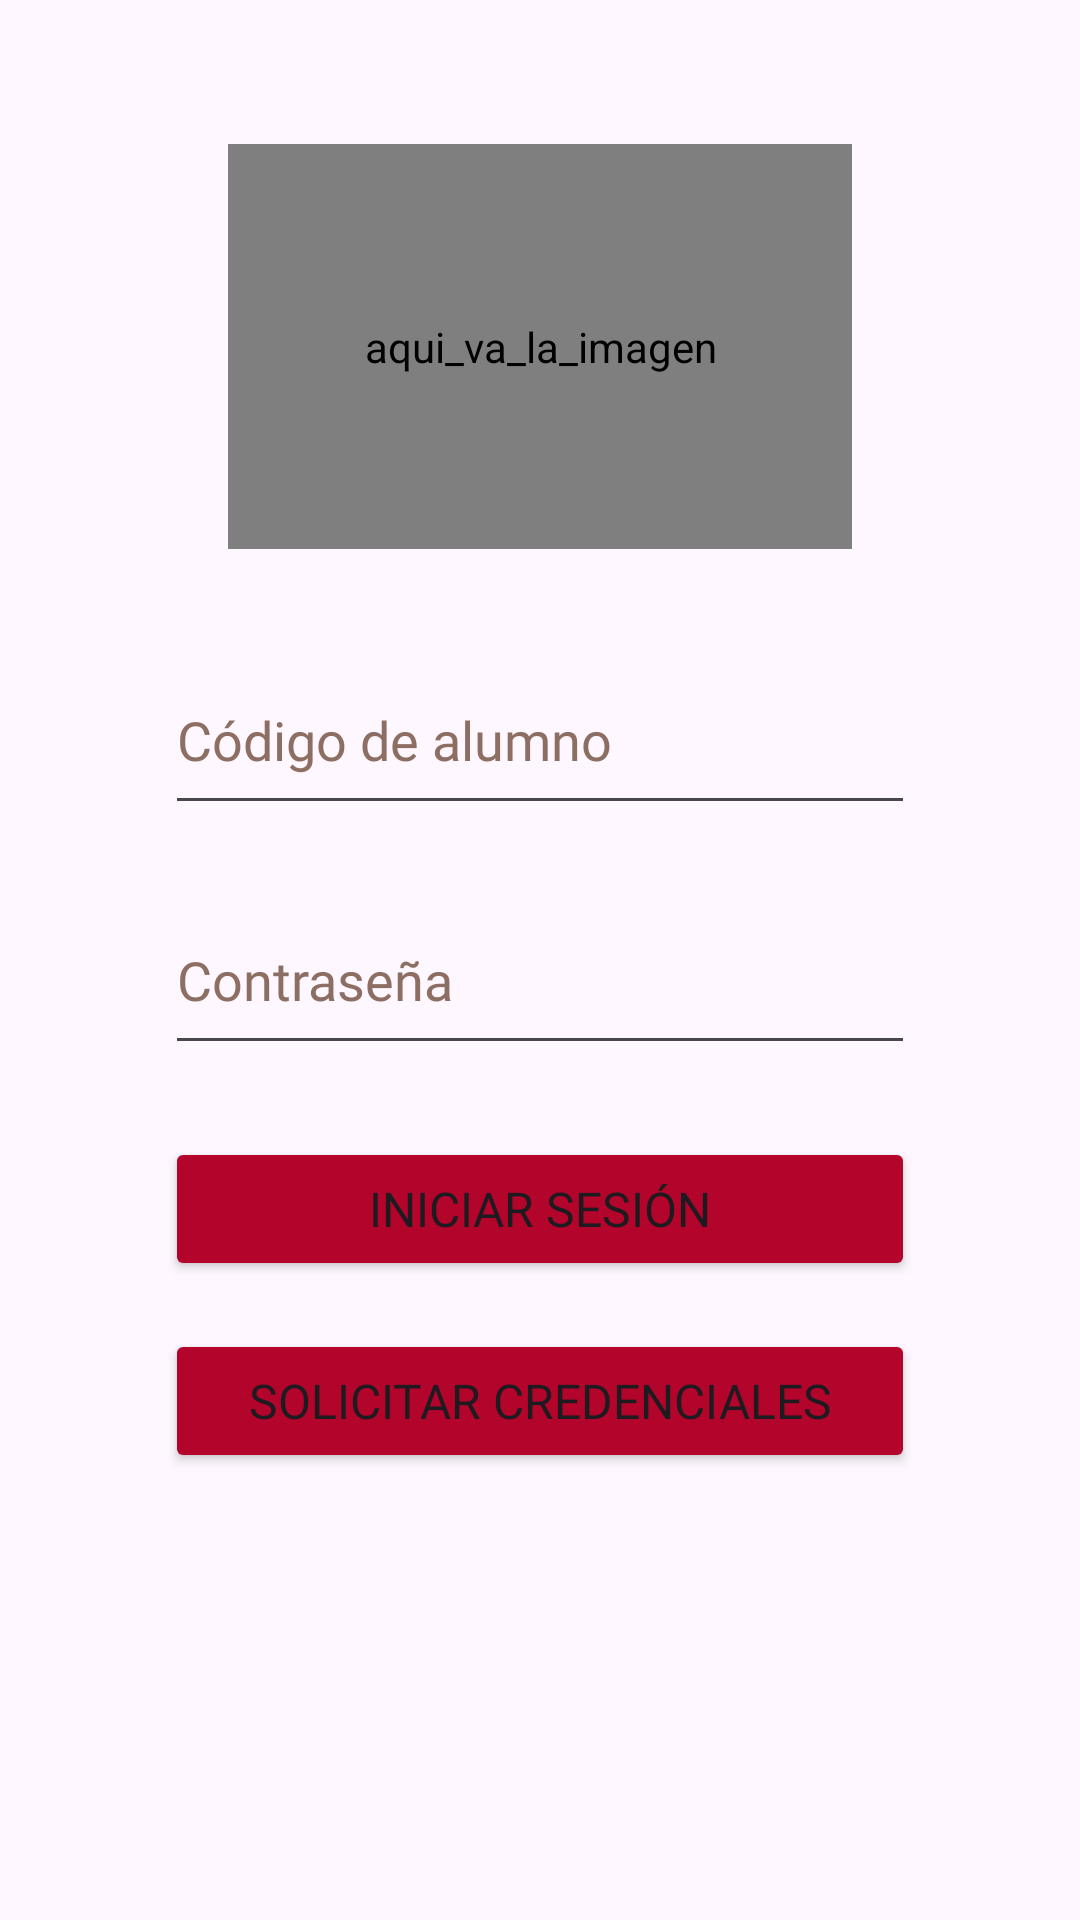

This screen was rendered from an Android layout file. Write that file and the resources it references.
<!-- AndroidManifest.xml: application theme Theme.ProyectoBiblioteca -->
<!-- res/layout/login.xml -->
<androidx.constraintlayout.widget.ConstraintLayout xmlns:android="http://schemas.android.com/apk/res/android"
    xmlns:app="http://schemas.android.com/apk/res-auto"
    xmlns:tools="http://schemas.android.com/tools"
    android:layout_width="match_parent"
    android:layout_height="match_parent">


    <pl.droidsonroids.gif.GifImageView
        android:id="@+id/ImageView"

        android:layout_width="208dp"
        android:layout_height="135dp"
        android:layout_marginTop="48dp"
        android:contentDescription="@string/aqui_va_la_imagen"
        android:src="@drawable/utplogoprueba"
        app:layout_constraintEnd_toEndOf="parent"
        app:layout_constraintStart_toStartOf="parent"
        app:layout_constraintTop_toTopOf="parent" />

    <EditText
        android:id="@+id/editTextUsername"
        android:layout_width="250dp"
        android:layout_height="60dp"
        android:layout_marginTop="32dp"
        android:ems="10"
        android:fontFamily="@font/avenirregular"
        android:hint="@string/ingrese_usuario"
        android:inputType="text"
        android:textColorHint="#8D6E63"
        app:layout_constraintEnd_toEndOf="parent"
        app:layout_constraintStart_toStartOf="parent"
        app:layout_constraintTop_toBottomOf="@+id/ImageView" />

    <EditText
        android:id="@+id/editTextPassword"
        android:layout_width="250dp"
        android:layout_height="60dp"
        android:layout_marginTop="20dp"
        android:fontFamily="@font/avenirregular"
        android:hint="@string/contrase_a"
        android:inputType="textPassword"
        android:textColorHint="#8D6E63"
        app:layout_constraintEnd_toEndOf="parent"
        app:layout_constraintStart_toStartOf="parent"
        app:layout_constraintTop_toBottomOf="@+id/editTextUsername" />

    <Button
        android:id="@+id/buttonLogin"
        android:layout_width="250dp"
        android:layout_height="wrap_content"
        android:layout_marginTop="24dp"
        android:onClick="iniciarSesion"
        android:fontFamily="@font/avenirregular"
        android:backgroundTint="#b3042b"
        android:text="@string/ingresar"
        android:textSize="16dp"
        app:layout_constraintEnd_toEndOf="parent"
        app:layout_constraintStart_toStartOf="parent"
        app:layout_constraintTop_toBottomOf="@+id/editTextPassword" />

    <Button
        android:id="@+id/SolicitarUsuario"
        android:layout_width="250dp"
        android:layout_height="0dp"
        android:layout_marginTop="16dp"
        android:fontFamily="@font/avenirregular"
        android:backgroundTint="#b3042b"
        android:onClick="SolicitarUsuario"
        android:text="Solicitar Credenciales"
        android:textSize="16dp"
        app:layout_constraintEnd_toEndOf="parent"
        app:layout_constraintStart_toStartOf="parent"
        app:layout_constraintTop_toBottomOf="@+id/buttonLogin" />

</androidx.constraintlayout.widget.ConstraintLayout>
<!-- resources referenced by this layout -->
<resources>
  <!-- drawable utplogoprueba: gif bitmap (drawable, 29807 bytes) -->
  <string name="aqui_va_la_imagen">aqui_va_la_imagen</string>
  <string name="contrase_a">Contraseña</string>
  <string name="ingresar">Iniciar sesión</string>
  <string name="ingrese_usuario">Código de alumno</string>
  <style name="Theme.ProyectoBiblioteca" parent="Base.Theme.ProyectoBiblioteca" />
  <style name="Base.Theme.ProyectoBiblioteca" parent="Theme.Material3.DayNight.NoActionBar">
          
          
      </style>
</resources>
